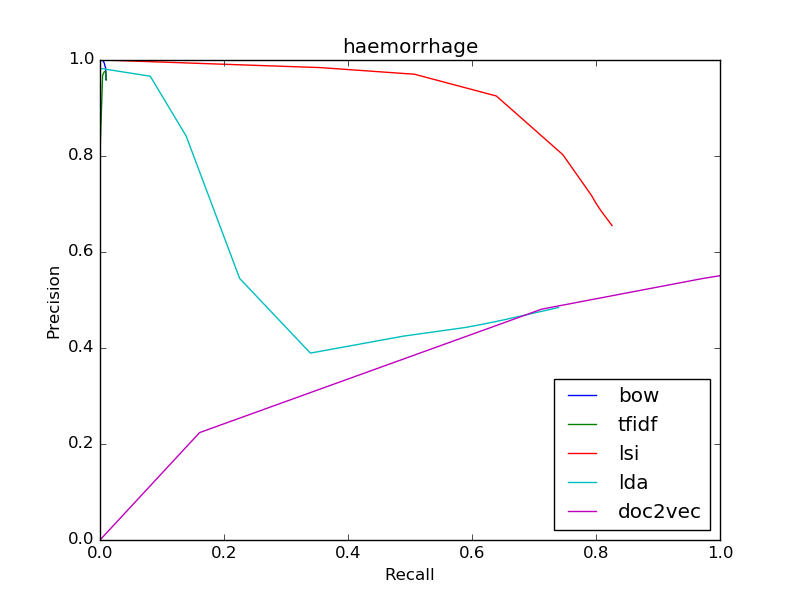

The data file committed next to this chart (first rows):
bow
0.9586, 0.01
0.9586, 0.01
0.9584, 0.009949
0.983, 0.008999
0.9948, 0.006581
1.0, 0.003869
1.0, 3.454649094018275e-05
0, 0.0
0, 0.0
0, 0.0
0, 0.0
tfidf
0.9586, 0.01
0.9586, 0.01
0.96, 0.009949
0.9765, 0.009345
0.9756, 0.006892
0.968, 0.00418
0.8182, 0.0003109
1.0, 1.7273245470091375e-05
0, 0.0
0, 0.0
0, 0.0
lsi
0.6552, 0.8258
0.6552, 0.8258
0.67, 0.8172
0.6853, 0.8083
0.7014, 0.8
0.7185, 0.7924
0.8028, 0.7465
0.925, 0.6393
0.9703, 0.5072
0.9841, 0.3558
0.9903, 0.2194
lda
0.4843, 0.7395
0.4843, 0.7395
0.4682, 0.6844
0.4571, 0.6458
0.449, 0.6151
0.4426, 0.5887
0.4249, 0.4902
0.3894, 0.3393
0.5449, 0.2252
0.8415, 0.139
0.9662, 0.08103
doc2vec
0.5506, 1
0.5506, 1
0.5506, 0.9999
0.5506, 0.9999
0.5506, 0.9999
0.5506, 0.9999
0.5505, 0.9998
0.5501, 0.9975
0.5446, 0.9715
0.481, 0.7124
0.2238, 0.1606
